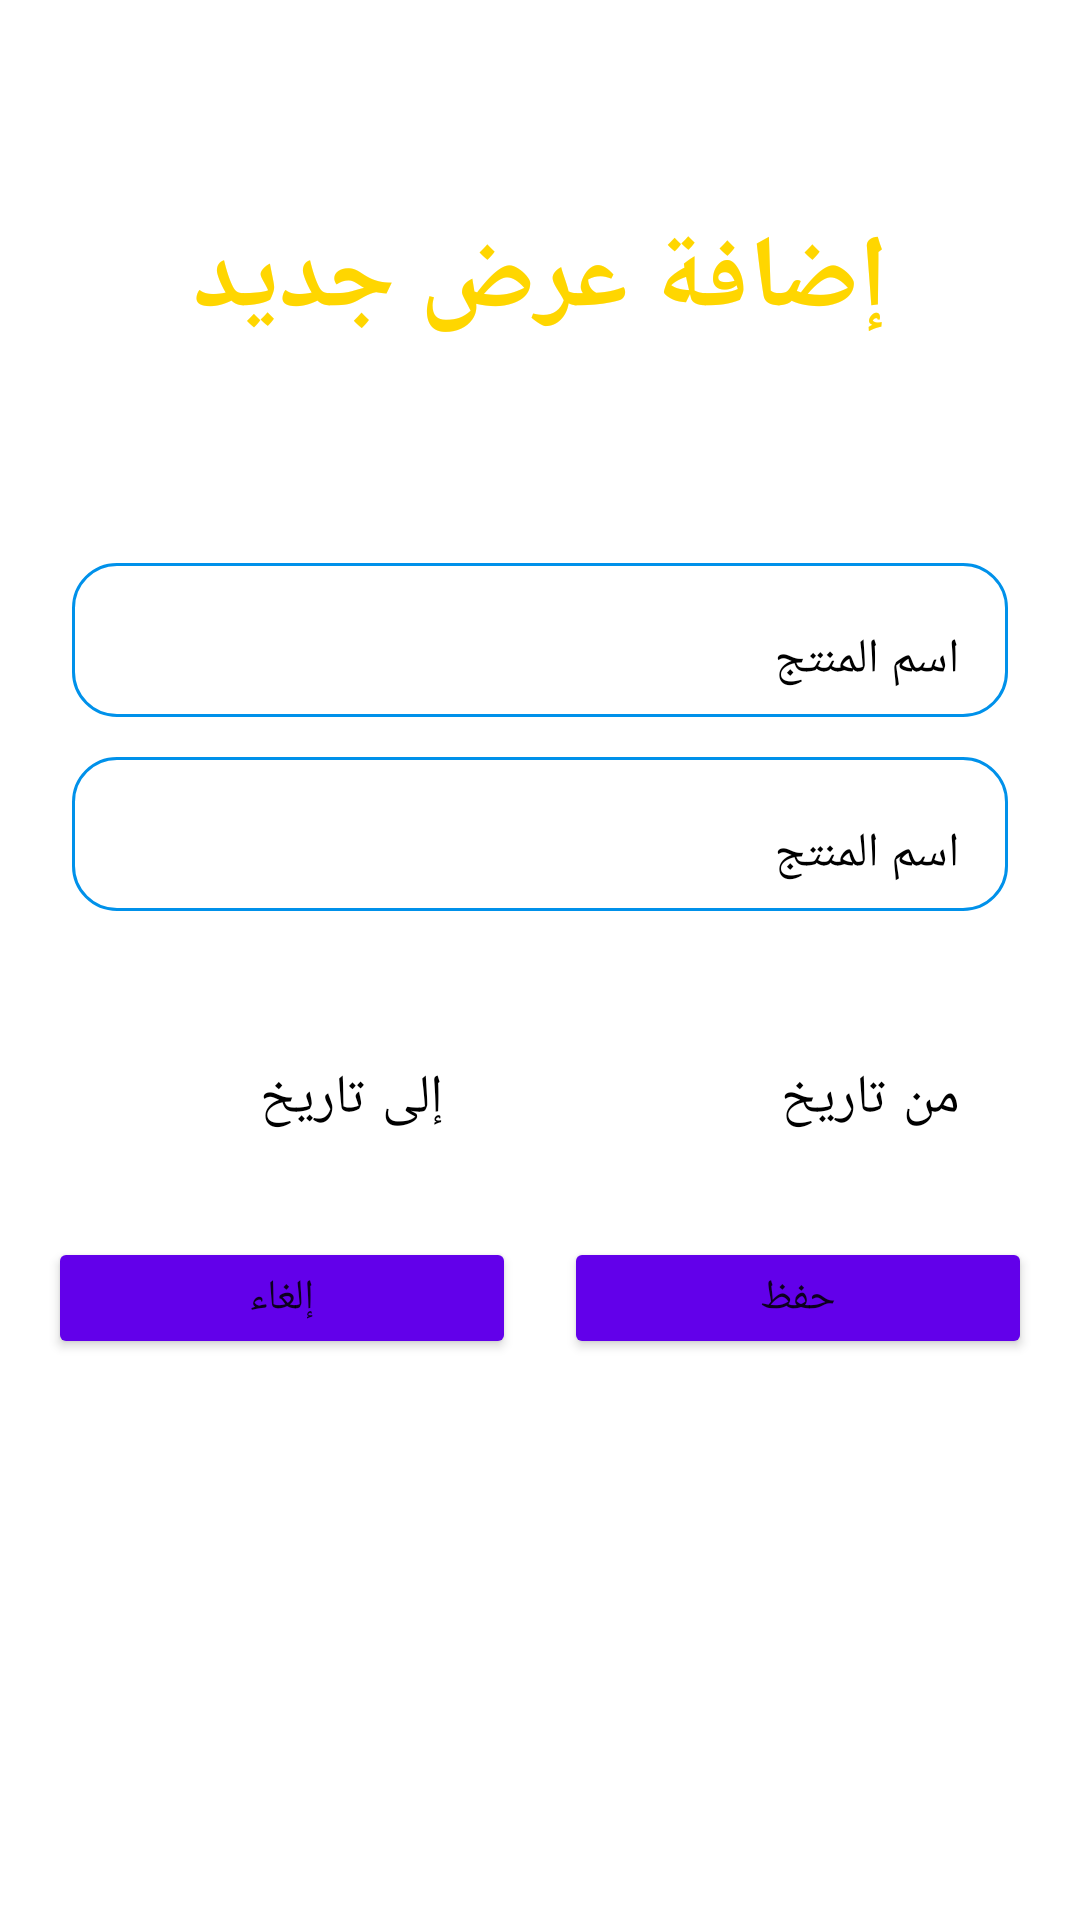

This screen was rendered from an Android layout file. Write that file and the resources it references.
<!-- AndroidManifest.xml: application theme Theme.POSSaror -->
<!-- res/layout/manage_new_offer.xml -->
<?xml version="1.0" encoding="utf-8"?>
<LinearLayout xmlns:android="http://schemas.android.com/apk/res/android"
    android:layout_width="match_parent"
    android:layout_height="match_parent"
    android:orientation="vertical"
    android:padding="8dp"
    android:weightSum="10"
   >

            <TextView
                android:id="@+id/textView5"
                style="@style/tv_title_style"
                android:layout_height="0dp"
                android:layout_width="match_parent"
                android:text="إضافة عرض جديد"
                android:layout_weight="3"
               />

            <com.google.android.material.textfield.TextInputLayout
                style="@style/input_layout_style"
                android:hint="اسم المنتج"
                android:layout_height="0dp"
                android:layout_weight="1"
                >
                <com.google.android.material.textfield.TextInputEditText
                    android:layout_width="match_parent"
                    android:layout_height="match_parent"
                    android:inputType="text" />
            </com.google.android.material.textfield.TextInputLayout>

    <com.google.android.material.textfield.TextInputLayout
        style="@style/input_layout_style"
        android:hint="اسم المنتج"
        android:layout_height="0dp"
        android:layout_weight="1">

        <com.google.android.material.textfield.TextInputEditText
            android:layout_width="match_parent"
            android:layout_height="match_parent"
            android:inputType="text" />
    </com.google.android.material.textfield.TextInputLayout>

    <LinearLayout
        android:layout_width="match_parent"
        android:layout_height="0dp"
        android:layout_weight="1"
        android:orientation="horizontal"
        android:layout_marginTop="32dp">

        <Button
            style="@style/btn_style_main_div"
            android:layout_width="0dp"
            android:layout_height="match_parent"
            android:layout_weight="1"
            android:backgroundTint="#D1CFCF"
            android:text="إلى تاريخ"
            android:textColor="#000000" />

        <Button
            style="@style/btn_style_main_div"
            android:layout_width="0dp"
            android:layout_height="match_parent"
            android:layout_weight="1"
            android:backgroundTint="#D1CFCF"
            android:text="من تاريخ"
            android:textColor="#000000" />
    </LinearLayout>


    <LinearLayout
                android:layout_width="match_parent"
                android:layout_height="0dp"
                android:orientation="horizontal"
                android:layout_weight="1"
        android:layout_marginTop="8dp">

                <Button
                    style="@style/submit_btn_style"
                    android:text="إلغاء"
                    />

                <Button
                    style="@style/submit_btn_style"
                    android:text="حفظ" />
            </LinearLayout>
</LinearLayout>
<!-- resources referenced by this layout -->
<resources>
  <style name="btn_style_main_div" parent="Widget.MaterialComponents.Button.OutlinedButton">
          <item name="android:layout_width">match_parent</item>
          <item name="android:layout_height">0dp</item>
          <item name="android:layout_marginLeft">16dp</item>
          <item name="android:layout_marginRight">16dp</item>
          <item name="android:layout_marginBottom">4dp</item>
          <item name="android:layout_weight">1</item>
          <item name="backgroundTint">@color/background_color</item>
          <item name="drawableTint">#00C853</item>
          <item name="android:drawablePadding">8dp</item>
          <item name="elevation">2dp</item>
          <item name="android:textAlignment">viewEnd</item>
          <item name="android:textColor">@color/white</item>
          <item name="android:textDirection">rtl</item>
          <item name="android:textSize">18sp</item>
          <item name="strokeColor">@color/btn_stroke_color</item>
      </style>
  <style name="input_layout_style">
          <item name="android:layout_width">match_parent</item>
          <item name="android:layout_height">wrap_content</item>
          <item name="android:layout_weight">1</item>
          <item name="android:layout_marginLeft">16dp</item>
          <item name="android:layout_marginRight">16dp</item>
          <item name="android:layout_marginTop">4dp</item>
          <item name="android:layout_marginBottom">4dp</item>
          <item name="android:textColorHint">@color/black</item>
          <item name="boxBackgroundColor">@null</item>
          <item name="boxBackgroundMode">outline</item>
          <item name="boxCornerRadiusBottomEnd">15dp</item>
          <item name="boxCornerRadiusBottomStart">15dp</item>
          <item name="boxCornerRadiusTopStart">15dp</item>
          <item name="boxCornerRadiusTopEnd">15dp</item>
          <item name="boxStrokeColor">@color/mtrl_textinput_default_box_stroke_color</item>
          <item name="boxStrokeWidth">1dp</item>
      </style>
  <style name="submit_btn_style">
          <item name="android:layout_width">0dp</item>
          <item name="android:layout_height">match_parent</item>
          <item name="android:layout_margin">8dp</item>
          <item name="backgroundTint">@color/submit_btn_color</item>
          <item name="android:layout_weight">1</item>
      </style>
  <style name="tv_title_style">
          <item name="android:textSize">34sp</item>
          <item name="android:textColor">#FFD600</item>
          <item name="android:gravity">center</item>
          <item name="android:layout_width">match_parent</item>
          <item name="android:layout_height">0dp</item>
          <item name="android:textStyle">bold</item>
          <item name="android:padding">8dp</item>
      </style>
  <style name="Theme.POSSaror" parent="Theme.MaterialComponents.DayNight">
          
          <item name="colorPrimary">@color/purple_500</item>
          <item name="colorPrimaryVariant">@color/purple_700</item>
          <item name="colorOnPrimary">@color/white</item>
          
          <item name="colorSecondary">@color/teal_200</item>
          <item name="colorSecondaryVariant">@color/teal_700</item>
          <item name="colorOnSecondary">@color/black</item>
          
          <item name="android:statusBarColor" tools:targetApi="l">?attr/colorPrimaryVariant</item>
          
      </style>
  <color name="background_color">#171717</color>
  <color name="white">#FFFFFFFF</color>
  <color name="btn_stroke_color">#6A6A6A</color>
  <color name="black">#FF000000</color>
  <color name="mtrl_textinput_default_box_stroke_color">#0091EA</color>
  <color name="submit_btn_color">#6200EA</color>
  <color name="purple_500">#FF6200EE</color>
  <color name="purple_700">#FF3700B3</color>
  <color name="teal_200">#FF03DAC5</color>
  <color name="teal_700">#FF018786</color>
</resources>
